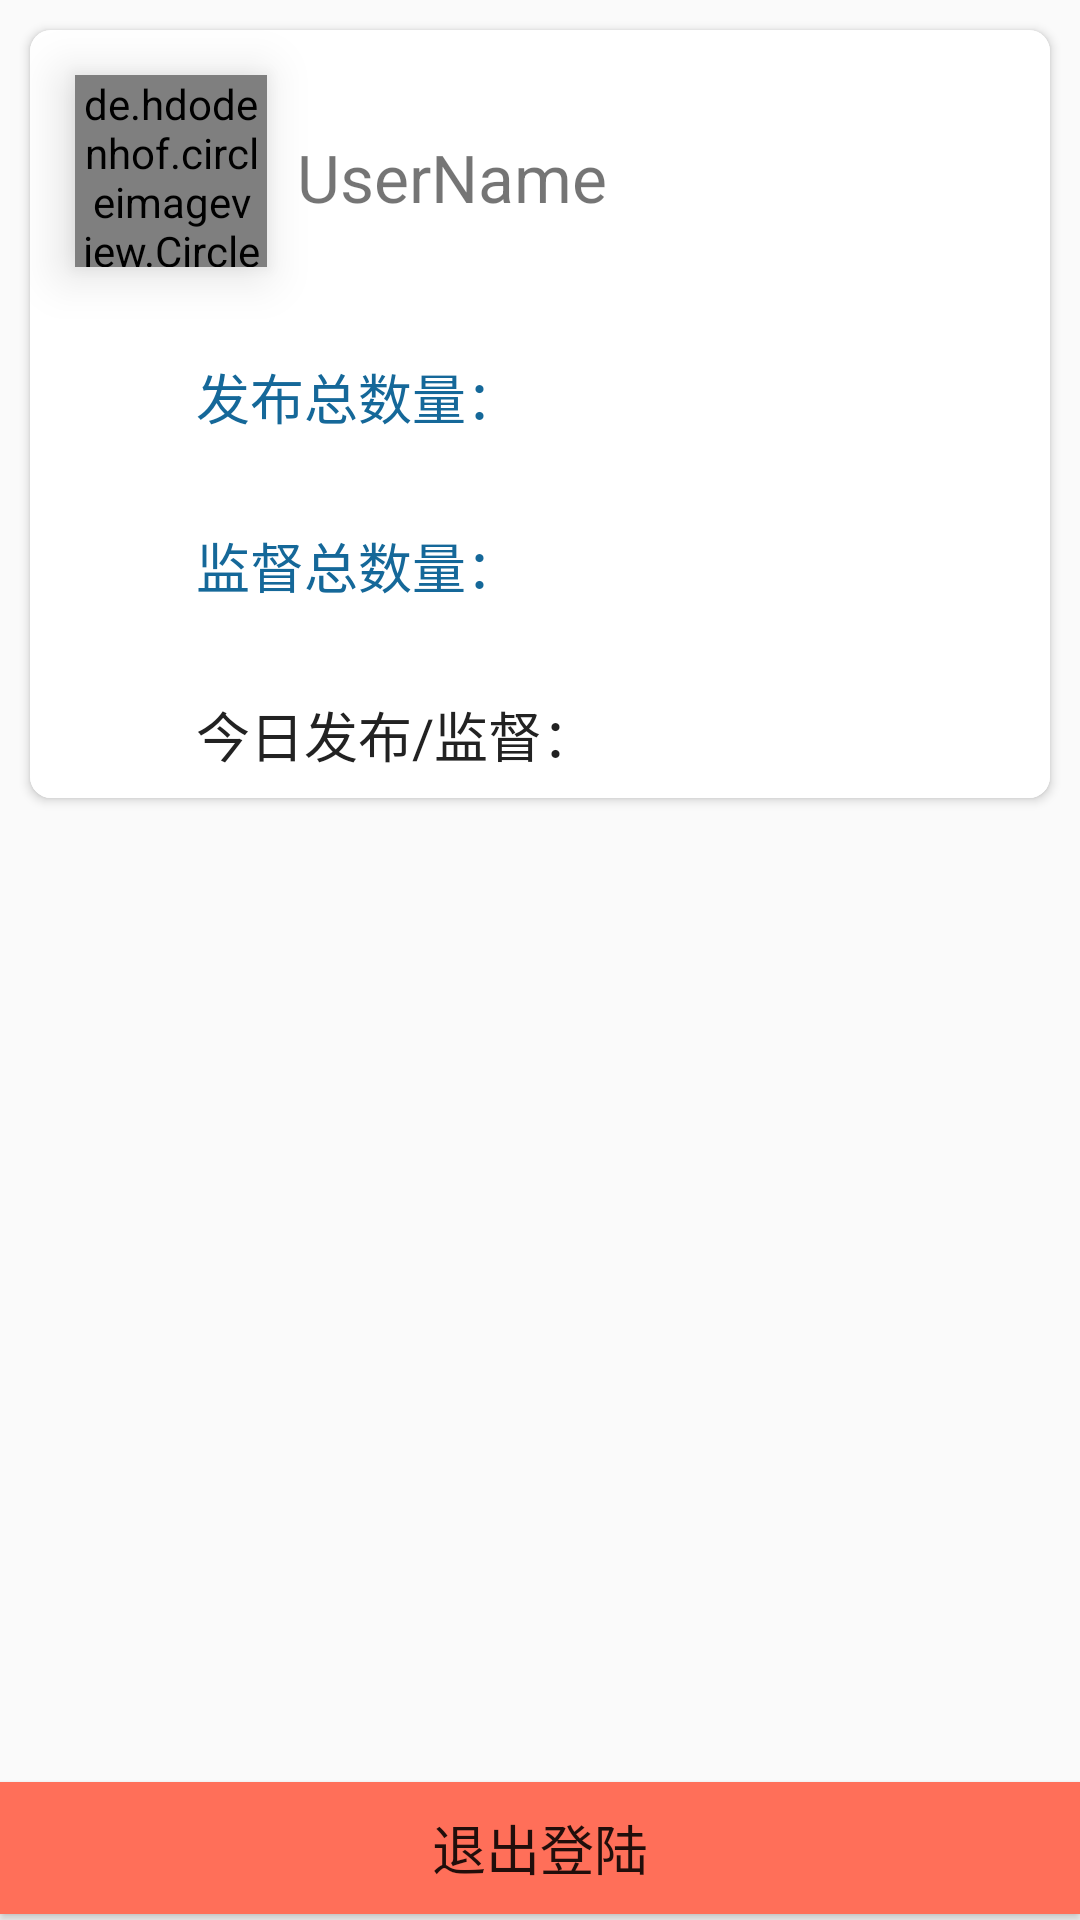

This screen was rendered from an Android layout file. Write that file and the resources it references.
<!-- AndroidManifest.xml: application theme AppTheme -->
<!-- res/layout/fragment_self_page.xml -->
<LinearLayout xmlns:android="http://schemas.android.com/apk/res/android"
    xmlns:app="http://schemas.android.com/apk/res-auto"
    xmlns:tools="http://schemas.android.com/tools"
    android:layout_width="match_parent"
    android:layout_height="match_parent"
    android:orientation="vertical"
    tools:context=".main_face.MainfacePage"
    >

    <androidx.cardview.widget.CardView
        android:layout_width="match_parent"
        android:layout_height="256dp"
        android:layout_margin="10dp"
        android:elevation="10dp"
        app:cardCornerRadius="7dp">

        <RelativeLayout
            android:layout_width="match_parent"
            android:layout_height="match_parent"
            android:background="#fff">

            <de.hdodenhof.circleimageview.CircleImageView
                android:id="@+id/self_user_Icon"
                android:layout_width="64dp"
                android:elevation="10dp"
                android:layout_height="64dp"
                android:layout_marginLeft="15dp"
                android:layout_marginTop="15dp"
                android:src="@drawable/aurora_headicon_default" />

            <TextView
                android:id="@+id/self_username"
                android:layout_width="match_parent"
                android:layout_height="wrap_content"
                android:layout_alignTop="@id/self_user_Icon"
                android:layout_alignBottom="@id/self_user_Icon"
                android:gravity="center|left"
                android:layout_marginLeft="10dp"
                android:layout_marginTop="4dp"
                android:layout_toRightOf="@id/self_user_Icon"
                android:text="UserName"
                android:textSize="22sp" />
            <TextView

            android:id="@+id/pub"
            android:layout_width="wrap_content"
            android:layout_height="wrap_content"
            android:layout_below="@id/self_username"
            android:layout_marginLeft="-24dp"
            android:layout_marginTop="30dp"
            android:layout_toRightOf="@id/self_user_Icon"
            android:text="发布总数量："
            android:textColor="#156899"
            android:textSize="18sp" />
            <TextView
            android:id="@+id/pubCnt"
                android:textStyle="bold"
                android:gravity="center|left"
                android:textColor="#000"
                android:textSize="16sp"
            android:layout_width="wrap_content"
            android:layout_height="wrap_content"
            android:layout_alignTop="@id/pub"
            android:layout_alignBottom="@id/pub"
            android:layout_marginLeft="8dp"
            android:layout_toRightOf="@id/pub"/>



            <TextView

                android:id="@+id/sup"
                android:layout_width="wrap_content"
                android:layout_height="wrap_content"
                android:layout_below="@id/pub"
                android:layout_marginLeft="-24dp"
                android:layout_marginTop="30dp"
                android:layout_toRightOf="@id/self_user_Icon"
                android:text="监督总数量："
                android:textColor="#156899"
                android:textSize="18sp" />
            <TextView
                android:id="@+id/supCnt"
                android:textStyle="bold"
                android:textColor="#000"
                android:textSize="16sp"
                android:gravity="center|left"
                android:layout_width="wrap_content"
                android:layout_height="wrap_content"
                android:layout_alignTop="@id/sup"
                android:layout_alignBottom="@id/sup"
                android:layout_marginLeft="8dp"
                android:layout_toRightOf="@id/sup"/>
            <TextView
                android:id="@+id/btm"
                android:layout_width="wrap_content"
                android:layout_height="wrap_content"
                android:layout_below="@id/supCnt"
                android:layout_marginLeft="-24dp"
                android:layout_marginTop="30dp"
                android:layout_toRightOf="@id/self_user_Icon"
                android:text="今日发布/监督："
                android:textColor="#222"
                android:textSize="18sp" />
            <TextView
                android:id="@+id/btmCnt"
                android:textStyle="bold"
                android:textColor="#000"
                android:textSize="16sp"
                android:gravity="center|left"
                android:layout_width="wrap_content"
                android:layout_height="wrap_content"
                android:layout_alignTop="@id/btm"
                android:layout_alignBottom="@id/btm"
                android:layout_marginLeft="8dp"
                android:layout_toRightOf="@id/btm"/>
        </RelativeLayout>
    </androidx.cardview.widget.CardView>

    <ScrollView
    android:layout_width="match_parent"
    android:layout_height="match_parent"
    android:fillViewport="true">

        <RelativeLayout
        android:layout_width="match_parent"
        android:layout_height="match_parent"
        android:orientation="vertical">


            <androidx.cardview.widget.CardView
            android:id="@+id/card_content"
            android:layout_width="match_parent"
                android:layout_height="wrap_content"
                android:layout_marginLeft="10dp"
                android:layout_marginRight="10dp"
                app:cardCornerRadius="7dp">

                <androidx.recyclerview.widget.RecyclerView
                    android:id="@+id/rec_list"
                    android:layout_width="match_parent"
                    android:layout_height="match_parent"
                    android:layout_alignStart="@+id/card_content"
                    android:layout_alignTop="@+id/card_content"
                    tools:listitem="@layout/fragment_self_page_rec_item"
                    tools:itemCount="4">

                </androidx.recyclerview.widget.RecyclerView>

            </androidx.cardview.widget.CardView>

            <Button
                android:id="@+id/loginOut"
                android:layout_width="match_parent"
                android:layout_height="44dp"
                android:layout_alignParentBottom="true"
                android:background="#FF6F59"
                android:gravity="center"
                android:layout_marginBottom="2dp"
                android:text="退出登陆"
                android:textSize="18sp" />
        </RelativeLayout>
    </ScrollView>

</LinearLayout>
<!-- res/layout/fragment_self_page_rec_item.xml (included above) -->
<?xml version="1.0" encoding="utf-8"?>
<RelativeLayout xmlns:android="http://schemas.android.com/apk/res/android"
    android:layout_width="match_parent"
    android:layout_height="wrap_content"
    android:layout_marginTop="8dp">

    <ImageView
        android:padding="12dp"
        android:id="@+id/user_item_icon"
        android:layout_width="50dp"
        android:layout_height="50dp" />

    <TextView
        android:layout_toRightOf="@id/user_item_icon"
        android:layout_toLeftOf="@id/unreadmsg"
        android:id="@+id/user_item_text"
        android:layout_width="match_parent"
        android:layout_height="50dp"
        android:gravity="left|center"
        android:paddingLeft="8dp"
        android:text="hello"
        android:textColor="#000"
        android:textSize="16sp" />
    <TextView
        android:layout_alignParentRight="true"
        android:layout_centerVertical="true"
        android:id="@+id/unreadmsg"
        android:gravity="center"
        android:layout_width="24dp"
        android:layout_height="24dp"
        android:layout_marginRight="8dp"
        android:background="@drawable/ic_message_tip"

        />
</RelativeLayout>
<!-- resources referenced by this layout -->
<resources>
  <!-- drawable ic_message_tip (drawable) -->
  <vector xmlns:android="http://schemas.android.com/apk/res/android"
      android:width="16dp"
      android:height="16dp"
      android:viewportWidth="1024"
      android:viewportHeight="1024">
    <path
        android:pathData="M511.15,62.69c247.65,0 448.44,200.76 448.44,448.44 0,247.68 -200.79,448.47 -448.44,448.47 -247.7,0 -448.44,-200.79 -448.44,-448.47 0,-247.68 200.74,-448.44 448.44,-448.44z"
        android:fillColor="#FF7F7E"/>
  </vector>
  <style name="AppTheme" parent="Theme.AppCompat.Light.DarkActionBar">
          
          <item name="colorPrimary">#E53D00</item>
          <item name="colorPrimaryDark">#272838</item>
          <item name="colorAccent">#EB9486</item>
          <item name="windowNoTitle">true</item>
      </style>
</resources>
